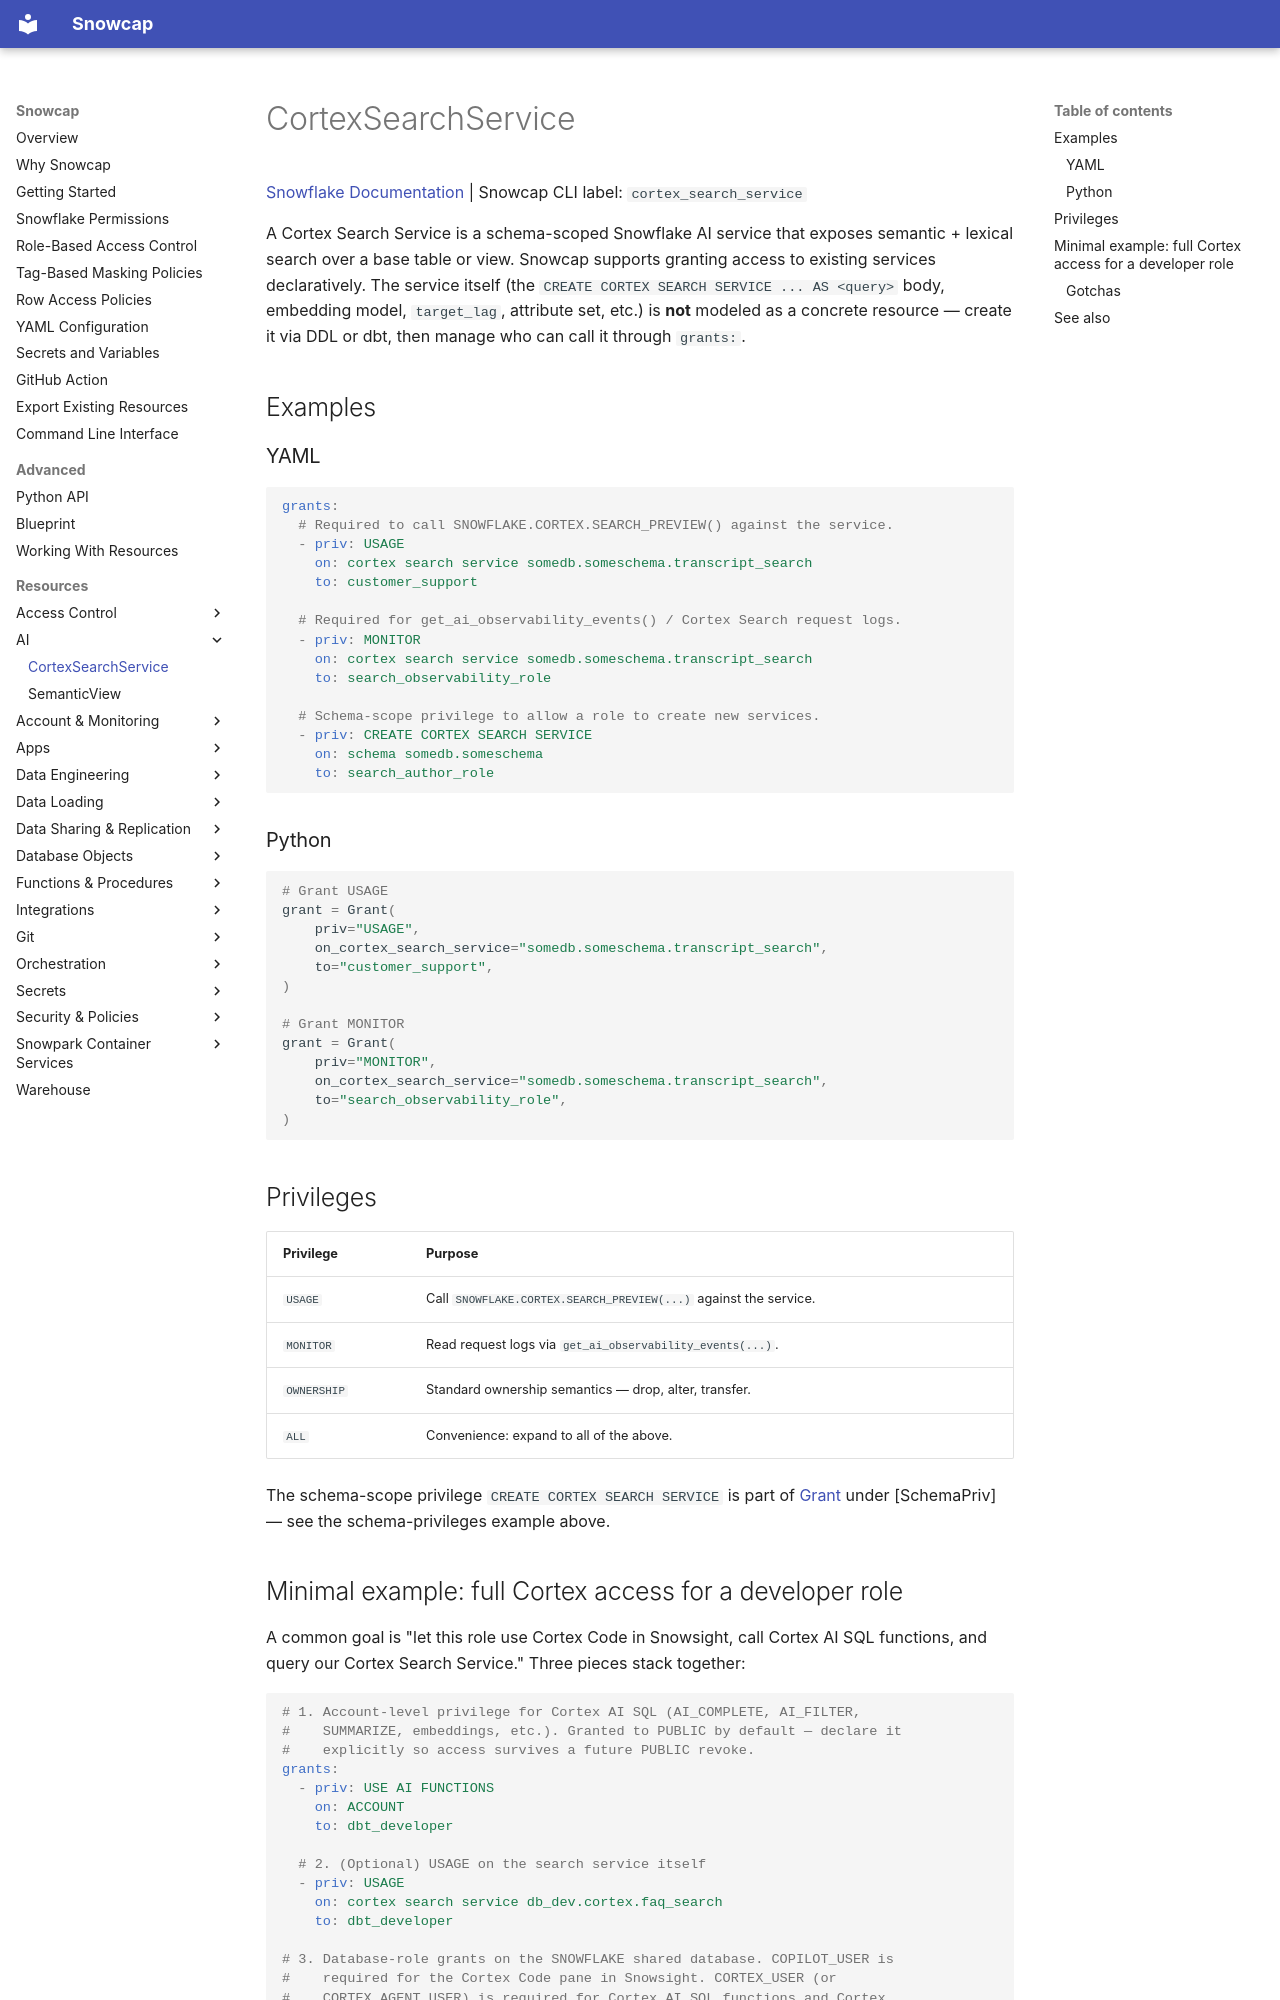

repository: datacoves/snowcap · page: resources/cortex_search_service/index.html · generator: mkdocs

---
description: >-
  Grant USAGE / MONITOR on a Snowflake Cortex Search Service. Manage it as code with Snowcap: YAML and Python examples and a reference for every field.
---

# CortexSearchService

[Snowflake Documentation](https://docs.snowflake.com/en/user-guide/snowflake-cortex/cortex-search/cortex-search-overview) | Snowcap CLI label: `cortex_search_service`

A Cortex Search Service is a schema-scoped Snowflake AI service that exposes
semantic + lexical search over a base table or view. Snowcap supports granting
access to existing services declaratively. The service itself (the
`CREATE CORTEX SEARCH SERVICE ... AS <query>` body, embedding model,
`target_lag`, attribute set, etc.) is **not** modeled as a concrete resource —
create it via DDL or dbt, then manage who can call it through `grants:`.

## Examples

### YAML

```yaml
grants:
  # Required to call SNOWFLAKE.CORTEX.SEARCH_PREVIEW() against the service.
  - priv: USAGE
    on: cortex search service somedb.someschema.transcript_search
    to: customer_support

  # Required for get_ai_observability_events() / Cortex Search request logs.
  - priv: MONITOR
    on: cortex search service somedb.someschema.transcript_search
    to: search_observability_role

  # Schema-scope privilege to allow a role to create new services.
  - priv: CREATE CORTEX SEARCH SERVICE
    on: schema somedb.someschema
    to: search_author_role
```

### Python

```python
# Grant USAGE
grant = Grant(
    priv="USAGE",
    on_cortex_search_service="somedb.someschema.transcript_search",
    to="customer_support",
)

# Grant MONITOR
grant = Grant(
    priv="MONITOR",
    on_cortex_search_service="somedb.someschema.transcript_search",
    to="search_observability_role",
)
```

## Privileges

| Privilege   | Purpose                                                                 |
|-------------|-------------------------------------------------------------------------|
| `USAGE`     | Call `SNOWFLAKE.CORTEX.SEARCH_PREVIEW(...)` against the service.        |
| `MONITOR`   | Read request logs via `get_ai_observability_events(...)`.              |
| `OWNERSHIP` | Standard ownership semantics — drop, alter, transfer.                  |
| `ALL`       | Convenience: expand to all of the above.                                |

The schema-scope privilege `CREATE CORTEX SEARCH SERVICE` is part of
[Grant](grant.md) under [SchemaPriv] — see the schema-privileges example
above.

## Minimal example: full Cortex access for a developer role

A common goal is "let this role use Cortex Code in Snowsight, call Cortex AI
SQL functions, and query our Cortex Search Service." Three pieces stack
together:

```yaml
# 1. Account-level privilege for Cortex AI SQL (AI_COMPLETE, AI_FILTER,
#    SUMMARIZE, embeddings, etc.). Granted to PUBLIC by default — declare it
#    explicitly so access survives a future PUBLIC revoke.
grants:
  - priv: USE AI FUNCTIONS
    on: ACCOUNT
    to: dbt_developer

  # 2. (Optional) USAGE on the search service itself
  - priv: USAGE
    on: cortex search service db_dev.cortex.faq_search
    to: dbt_developer

# 3. Database-role grants on the SNOWFLAKE shared database. COPILOT_USER is
#    required for the Cortex Code pane in Snowsight. CORTEX_USER (or
#    CORTEX_AGENT_USER) is required for Cortex AI SQL functions and Cortex
#    Code's underlying calls.
database_role_grants:
  - database_role: SNOWFLAKE.COPILOT_USER
    roles:
      - dbt_developer
  - database_role: SNOWFLAKE.CORTEX_USER
    roles:
      - dbt_developer
```
